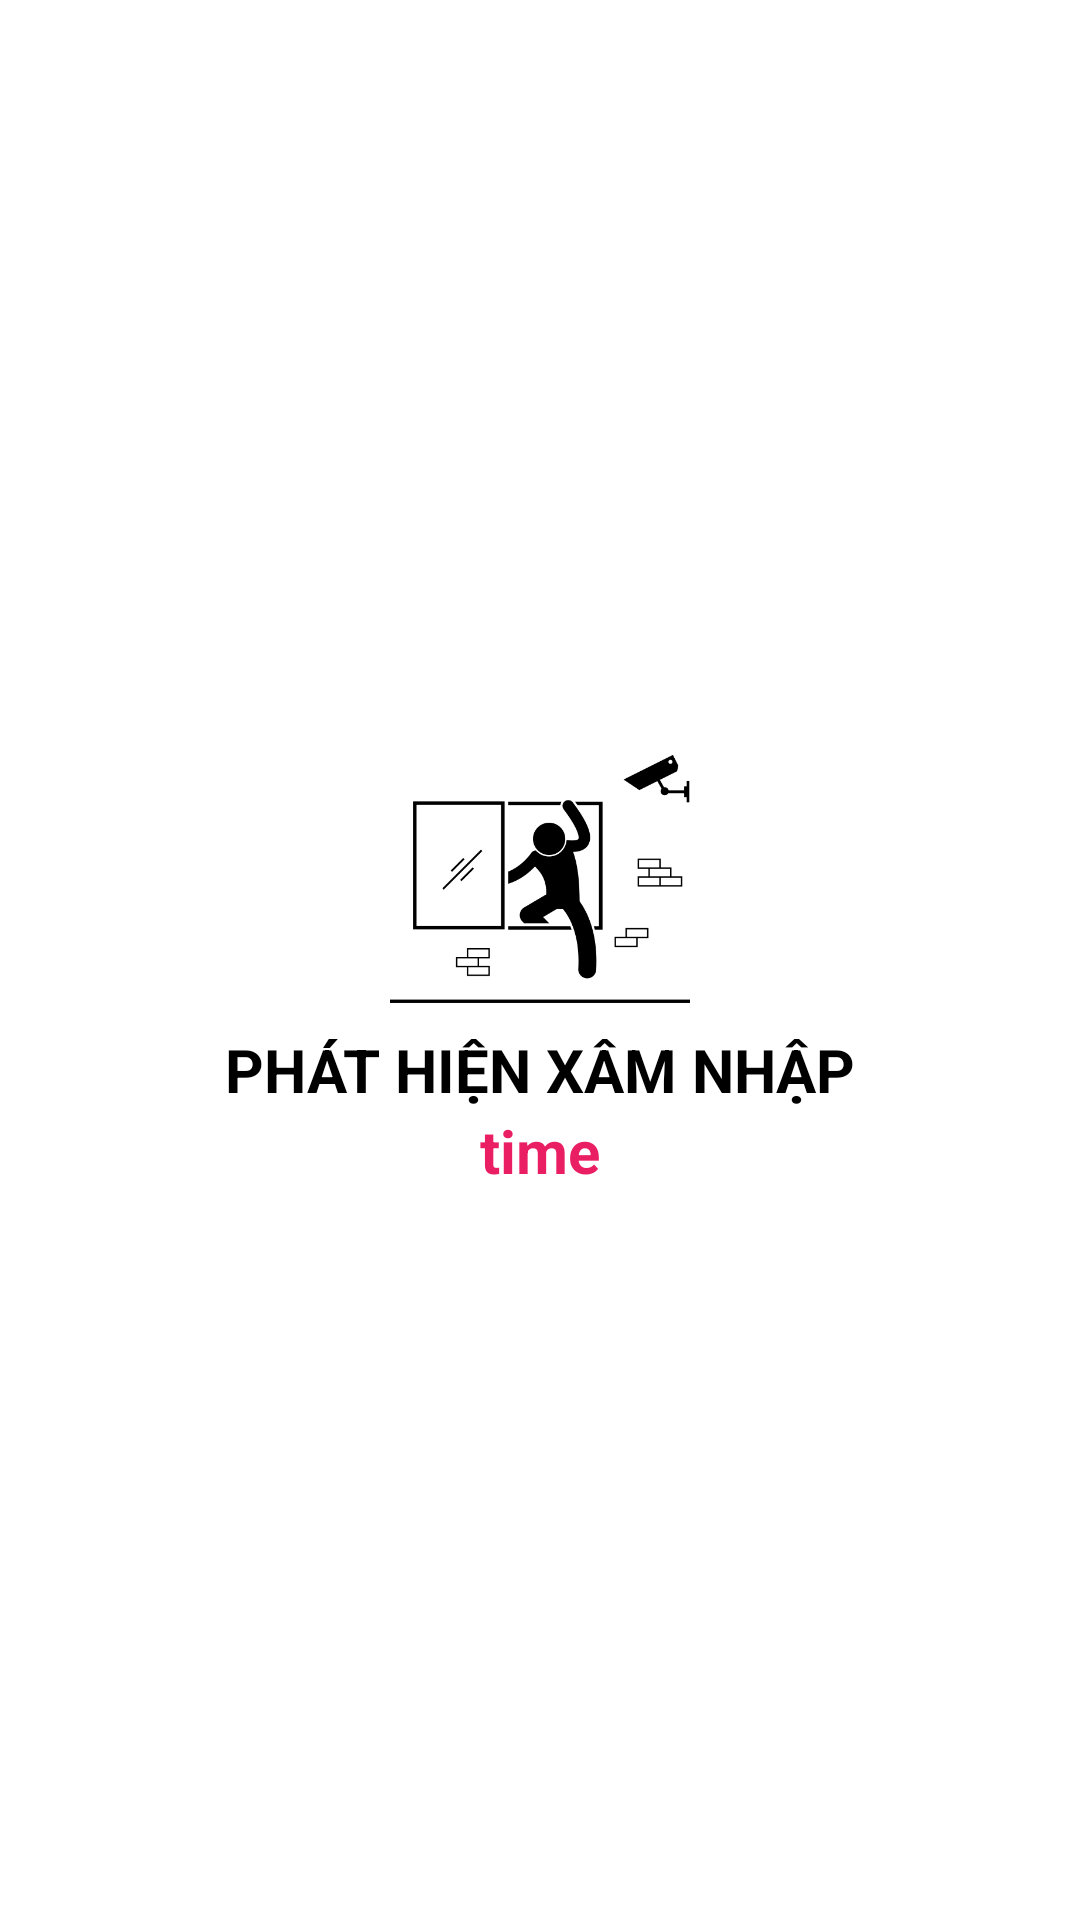

Reconstruct the res/layout file that produces this screen, plus the resources it refers to.
<!-- AndroidManifest.xml: application theme Theme.HethongnhakinhIOT -->
<!-- res/layout/bottom_sheet_human.xml -->
<?xml version="1.0" encoding="utf-8"?>
<LinearLayout xmlns:android="http://schemas.android.com/apk/res/android"
    android:layout_width="match_parent"
    android:layout_height="match_parent"
    android:orientation="vertical"
    android:gravity="center">
    <ImageView
        android:layout_width="100dp"
        android:layout_height="100dp"
        android:background="@drawable/camera"/>
    <TextView
        android:layout_width="match_parent"
        android:layout_height="wrap_content"
        android:text="PHÁT HIỆN XÂM NHẬP"
        android:gravity="center"
        android:textColor="@color/black"
        android:textStyle="bold"
        android:textSize="20dp"/>
    <TextView
        android:id="@+id/time_human"
        android:layout_width="match_parent"
        android:layout_height="wrap_content"
        android:text="time"
        android:gravity="center"
        android:textColor="#E91E63"
        android:textStyle="bold"
        android:textSize="20dp"/>
</LinearLayout>
<!-- resources referenced by this layout -->
<resources>
  <color name="black">#000000</color>
  <!-- drawable camera: png bitmap (drawable, 10411 bytes) -->
  <style name="Theme.HethongnhakinhIOT" parent="Theme.MaterialComponents.DayNight.NoActionBar">
          
          <item name="colorPrimary">@color/black</item>
          <item name="colorPrimaryVariant">@color/black</item>
          <item name="colorOnPrimary">@color/white</item>
          
          <item name="colorSecondary">@color/teal_200</item>
          <item name="colorSecondaryVariant">@color/teal_700</item>
          <item name="colorOnSecondary">@color/black</item>
          
          <item name="android:statusBarColor" tools:targetApi="l">?attr/colorPrimaryVariant</item>
          
      </style>
  <color name="white">#ffffff</color>
  <color name="teal_200">#FF03DAC5</color>
  <color name="teal_700">#FF018786</color>
</resources>
